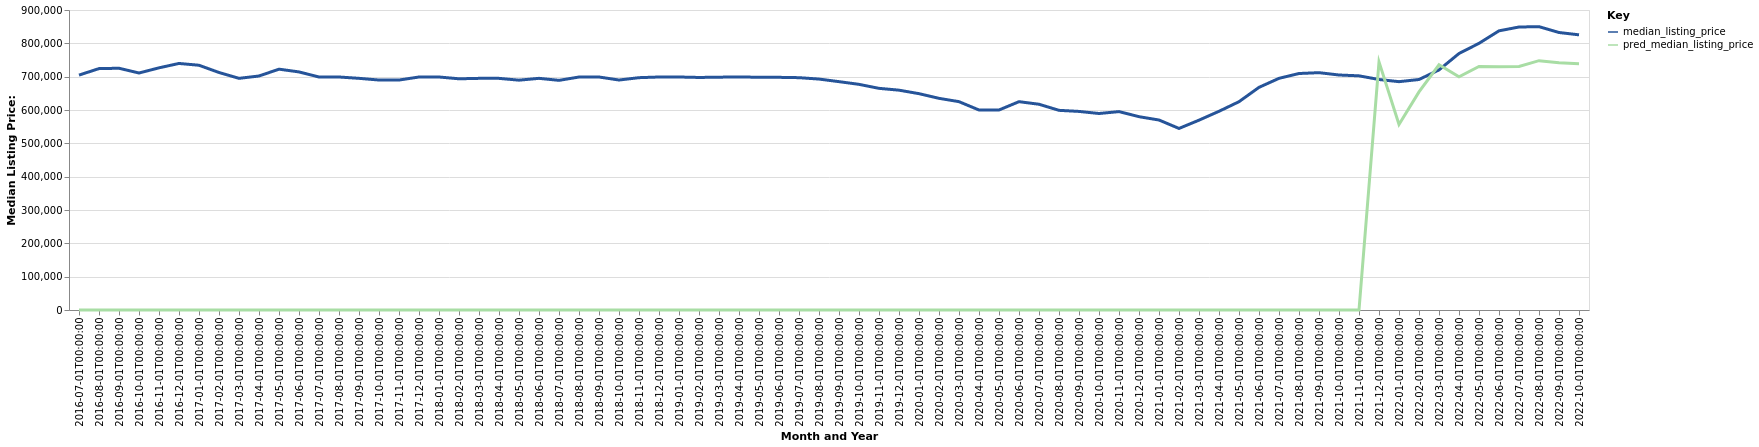

The table this chart was drawn from, first rows:
date, time_idx, median_listing_price, thirty_year_interest_rate_five, month, county_name, active_listing_count, pred_median_listing_price, month_year
2016-07-01, 0, 704750, 3.72, 7, Urban Honolulu, HI, 2376, 0, Jul-2016
2016-08-01, 1, 724200, 3.73, 8, Urban Honolulu, HI, 2410, 0, Aug-2016
2016-09-01, 2, 725250, 3.66, 9, Urban Honolulu, HI, 2337, 0, Sep-2016
2016-10-01, 3, 711000, 3.64, 10, Urban Honolulu, HI, 2286, 0, Oct-2016
2016-11-01, 4, 726500, 3.66, 11, Urban Honolulu, HI, 2240, 0, Nov-2016
2016-12-01, 5, 739650, 3.48, 12, Urban Honolulu, HI, 2160, 0, Dec-2016
2017-01-01, 6, 734250, 3.45, 1, Urban Honolulu, HI, 2118, 0, Jan-2017
2017-02-01, 7, 712500, 3.5, 2, Urban Honolulu, HI, 2140, 0, Feb-2017
2017-03-01, 8, 695000, 3.52, 3, Urban Honolulu, HI, 2186, 0, Mar-2017
2017-04-01, 9, 702000, 4.03, 4, Urban Honolulu, HI, 2280, 0, Apr-2017
2017-05-01, 10, 722500, 4.32, 5, Urban Honolulu, HI, 2308, 0, May-2017
2017-06-01, 11, 714250, 4.2, 6, Urban Honolulu, HI, 2368, 0, Jun-2017
2017-07-01, 12, 699000, 4.19, 7, Urban Honolulu, HI, 2380, 0, Jul-2017
2017-08-01, 13, 699000, 4.3, 8, Urban Honolulu, HI, 2376, 0, Aug-2017
2017-09-01, 14, 695000, 4.1, 9, Urban Honolulu, HI, 2338, 0, Sep-2017
2017-10-01, 15, 689925, 4.05, 10, Urban Honolulu, HI, 2334, 0, Oct-2017
2017-11-01, 16, 689875, 3.94, 11, Urban Honolulu, HI, 2297, 0, Nov-2017
2017-12-01, 17, 699000, 4.03, 12, Urban Honolulu, HI, 2234, 0, Dec-2017
2018-01-01, 18, 699000, 3.93, 1, Urban Honolulu, HI, 2189, 0, Jan-2018
2018-02-01, 19, 693625, 3.83, 2, Urban Honolulu, HI, 2256, 0, Feb-2018
2018-03-01, 20, 694950, 3.94, 3, Urban Honolulu, HI, 2341, 0, Mar-2018
2018-04-01, 21, 694900, 3.95, 4, Urban Honolulu, HI, 2448, 0, Apr-2018
2018-05-01, 22, 689500, 3.99, 5, Urban Honolulu, HI, 2494, 0, May-2018
2018-06-01, 23, 695000, 4.15, 6, Urban Honolulu, HI, 2599, 0, Jun-2018
2018-07-01, 24, 688975, 4.4, 7, Urban Honolulu, HI, 2739, 0, Jul-2018
2018-08-01, 25, 699000, 4.46, 8, Urban Honolulu, HI, 2749, 0, Aug-2018
2018-09-01, 26, 699000, 4.58, 9, Urban Honolulu, HI, 2769, 0, Sep-2018
2018-10-01, 27, 689925, 4.66, 10, Urban Honolulu, HI, 2812, 0, Oct-2018
2018-11-01, 28, 697000, 4.62, 11, Urban Honolulu, HI, 2911, 0, Nov-2018
2018-12-01, 29, 699000, 4.54, 12, Urban Honolulu, HI, 2901, 0, Dec-2018
2019-01-01, 30, 699000, 4.6, 1, Urban Honolulu, HI, 2954, 0, Jan-2019
2019-02-01, 31, 697625, 4.72, 2, Urban Honolulu, HI, 3072, 0, Feb-2019
2019-03-01, 32, 698500, 4.9, 3, Urban Honolulu, HI, 3071, 0, Mar-2019
2019-04-01, 33, 699125, 4.94, 4, Urban Honolulu, HI, 3025, 0, Apr-2019
2019-05-01, 34, 698250, 4.75, 5, Urban Honolulu, HI, 2996, 0, May-2019
2019-06-01, 35, 698000, 4.51, 6, Urban Honolulu, HI, 2999, 0, Jun-2019
2019-07-01, 36, 697000, 4.41, 7, Urban Honolulu, HI, 3117, 0, Jul-2019
2019-08-01, 37, 692818, 4.41, 8, Urban Honolulu, HI, 3109, 0, Aug-2019
2019-09-01, 38, 685045, 4.2, 9, Urban Honolulu, HI, 3116, 0, Sep-2019
2019-10-01, 39, 677000, 4.14, 10, Urban Honolulu, HI, 3115, 0, Oct-2019
2019-11-01, 40, 665000, 3.84, 11, Urban Honolulu, HI, 3035, 0, Nov-2019
2019-12-01, 41, 659500, 3.81, 12, Urban Honolulu, HI, 2865, 0, Dec-2019
2020-01-01, 42, 649000, 3.75, 1, Urban Honolulu, HI, 2729, 0, Jan-2020
2020-02-01, 43, 635000, 3.73, 2, Urban Honolulu, HI, 2781, 0, Feb-2020
2020-03-01, 44, 625000, 3.78, 3, Urban Honolulu, HI, 2839, 0, Mar-2020
2020-04-01, 45, 600000, 3.75, 4, Urban Honolulu, HI, 2831, 0, Apr-2020
2020-05-01, 46, 600000, 3.74, 5, Urban Honolulu, HI, 2829, 0, May-2020
2020-06-01, 47, 625000, 3.72, 6, Urban Honolulu, HI, 2796, 0, Jun-2020
2020-07-01, 48, 617250, 3.49, 7, Urban Honolulu, HI, 2596, 0, Jul-2020
2020-08-01, 49, 599000, 3.65, 8, Urban Honolulu, HI, 2585, 0, Aug-2020
2020-09-01, 50, 595750, 3.33, 9, Urban Honolulu, HI, 2466, 0, Sep-2020
2020-10-01, 51, 589500, 3.28, 10, Urban Honolulu, HI, 2441, 0, Oct-2020
2020-11-01, 52, 595200, 3.21, 11, Urban Honolulu, HI, 2377, 0, Nov-2020
2020-12-01, 53, 580000, 3.07, 12, Urban Honolulu, HI, 2447, 0, Dec-2020
2021-01-01, 54, 570000, 2.99, 1, Urban Honolulu, HI, 2377, 0, Jan-2021
2021-02-01, 55, 544650, 2.93, 2, Urban Honolulu, HI, 1909, 0, Feb-2021
2021-03-01, 56, 569500, 2.88, 3, Urban Honolulu, HI, 1825, 0, Mar-2021
2021-04-01, 57, 596125, 2.84, 4, Urban Honolulu, HI, 1750, 0, Apr-2021
2021-05-01, 58, 624900, 2.71, 5, Urban Honolulu, HI, 1591, 0, May-2021
2021-06-01, 59, 667950, 2.79, 6, Urban Honolulu, HI, 1578, 0, Jun-2021
... 16 more rows
